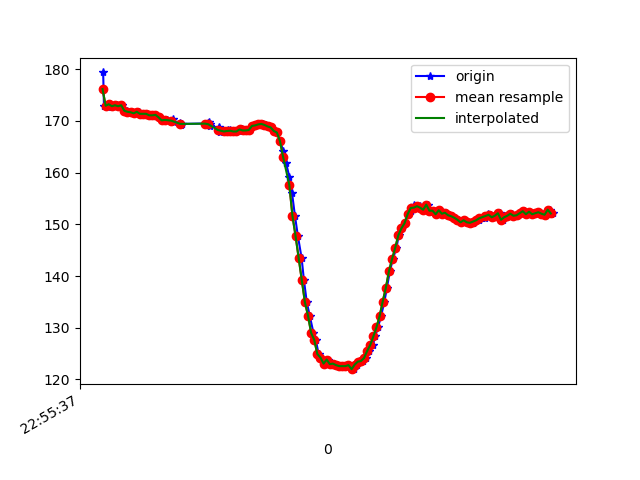

Source data for this figure (header and first rows):
1617836137904, 531781507399807, 179.39453, -262.10938, -74.51172
1617836137909, 531781526261973, 172.9, -230.8, -53.71
1617836137924, 531781545765086, 173.1, -231.2, -54.88
1617836137935, 531781564901944, 172.8, -230.9, -54.39
1617836137951, 531781583916716, 173.2, -231.3, -54.49
1617836137972, 531781603053574, 172.9, -230.7, -53.81
1617836137991, 531781622098867, 173, -230.7, -54.1
1617836138012, 531781641663023, 172.9, -231, -54
1617836138027, 531781660158933, 173, -231, -53.42
1617836138055, 531781681188112, 172, -231, -53.12
1617836138072, 531781698615776, 171.8, -231.3, -53.71
1617836138091, 531781717600027, 171.7, -231.4, -54.39
1617836138107, 531781736614799, 171.5, -230.9, -53.61
1617836138132, 531781755629572, 171.8, -230.1, -52.44
1617836138146, 531781774613823, 171.4, -230.6, -52.34
1617836138165, 531781793903287, 171.4, -231.1, -53.03
1617836138186, 531781812734931, 171.4, -230.9, -52.44
1617836138205, 531781831871789, 171.1, -230.8, -52.05
1617836138224, 531781851069689, 171.1, -231.1, -52.44
1617836138240, 531781870053940, 171.2, -230.8, -52.34
1617836138262, 531781889221319, 170.7, -231.3, -53.12
1617836138289, 531781908388698, 170.1, -231, -52.05
1617836138314, 531781927525555, 170.2, -231, -52.34
1617836138317, 531781946815019, 170.2, -231, -52.34
1617836138353, 531781966196047, 170.3, -231.2, -52.34
1617836138357, 531781985119256, 169.8, -231.7, -52.64
1617836138400, 531782004134028, 169.6, -231.2, -52.05
1617836138407, 531782023392971, 169.2, -231.3, -52.05
1617836138411, 531782042377222, 169.4, -231.5, -51.76
1617836138576, 531782061575122, 169.5, -231.3, -52.34
1617836138579, 531782080773022, 169.4, -231.6, -52.25
1617836138582, 531782099665709, 169.7, -231.4, -52.25
1617836138585, 531782118741524, 169.4, -231.5, -53.12
1617836138588, 531782137908903, 169.3, -231.3, -52.64
1617836138591, 531782156771068, 168.9, -231.8, -53.32
1617836138649, 531782176243660, 168.8, -231.9, -51.76
1617836138651, 531782195655210, 168.6, -232.2, -53.32
1617836138653, 531782215036238, 168.1, -232.3, -52.64
1617836138654, 531782234447787, 168.1, -233.3, -52.93
1617836138656, 531782253462559, 168.3, -232.7, -52.93
1617836138657, 531782272690981, 167.9, -233.8, -53.61
1617836138680, 531782291919402, 168, -232.9, -53.71
1617836138702, 531782311391994, 168, -233.7, -54.3
1617836138704, 531782330467809, 168.2, -233.1, -54
1617836138721, 531782349726752, 168.3, -233, -54.39
1617836138735, 531782368558396, 168, -233.6, -53.81
1617836138759, 531782387512126, 168, -232.6, -53.81
1617836138774, 531782406832111, 168, -232.8, -53.03
1617836138793, 531782425907926, 168.4, -232.8, -53.03
1617836138812, 531782444922698, 168.2, -232.8, -52.25
1617836138835, 531782464029035, 168.2, -231.9, -52.64
1617836138850, 531782483226935, 168.3, -232.7, -52.34
1617836138871, 531782502272228, 169, -232, -52.25
1617836138896, 531782521287001, 169.1, -231.9, -52.64
1617836138918, 531782540759592, 169.3, -231.9, -53.42
1617836138934, 531782559804886, 169.4, -232.2, -53.61
1617836138949, 531782578758616, 169.2, -232.7, -54.49
1617836138970, 531782597987037, 168.9, -232.7, -54
1617836138984, 531782617032331, 168.8, -232.9, -54
1617836139006, 531782636108146, 168.1, -233.4, -54.69
1617836139022, 531782655153439, 167.8, -233.3, -54.79
... 93 more rows
